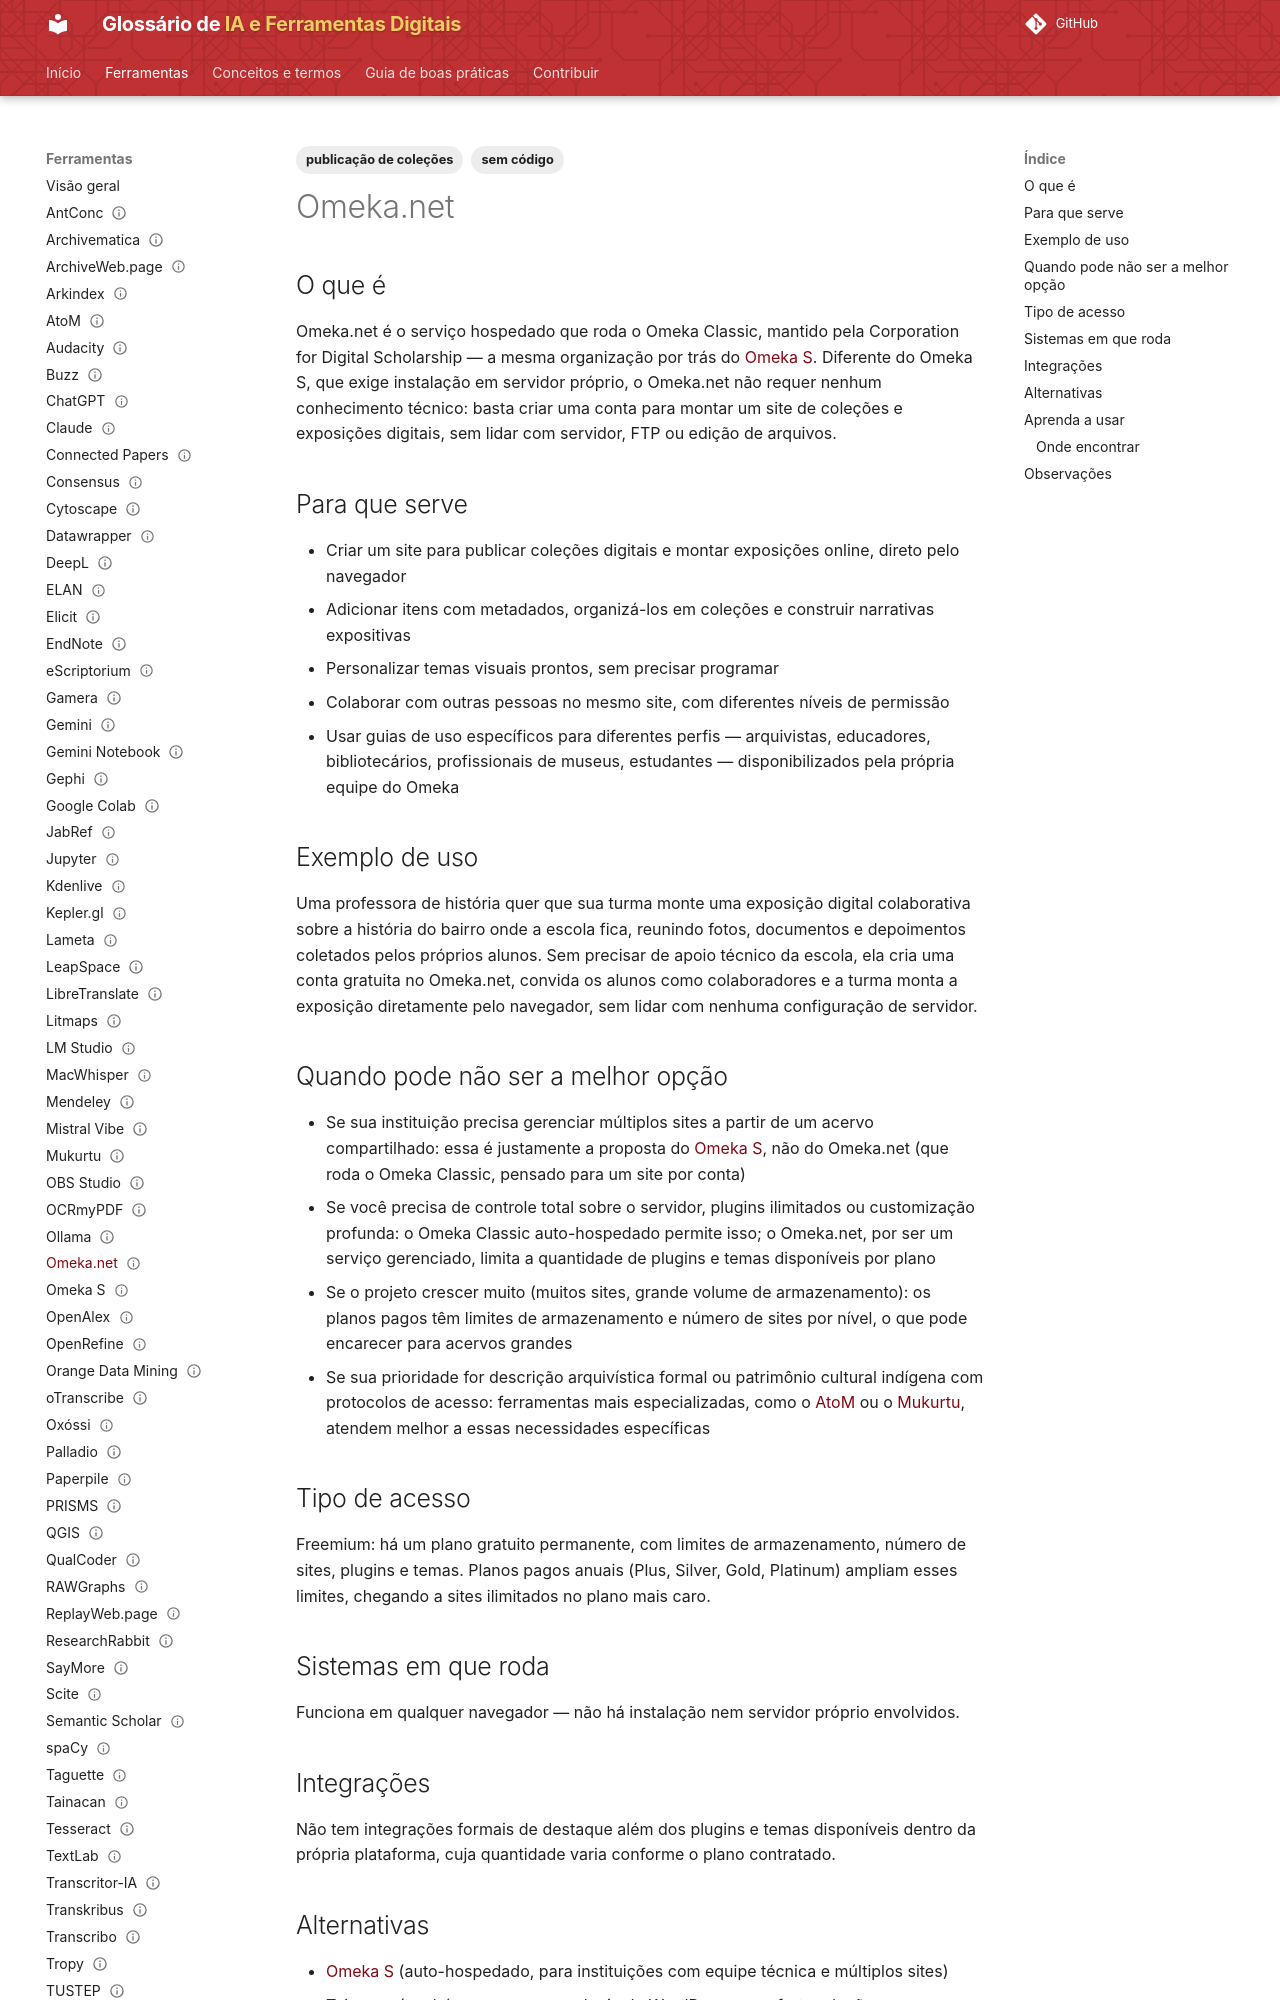

repository: lucchesia/iaguia-coc-fiocruz · page: ferramentas/omeka-net/index.html · generator: mkdocs

---
title: "Omeka.net"
slug: "omeka-net"

entry_type: "ferramenta"
tool_type: "serviço web"

category: "acervos e publicação"

tags:
  - publicação de coleções
  - sem código
aliases: []

source_model: não identificado
access_model: freemium

systems:
  - Web
curva_aprendizado: "baixa"
integrations:
  - nenhuma conhecida

concepts: []
alternatives:
  - Omeka S
  - Tainacan
  - WordPress

official_site: "https://www.omeka.net/"
documentation: "https://info.omeka.net/help/"
forum: "https://forum.omeka.org/"

caveats: []
learning_resources: []
academic_use: []
tool_status: ativa
status: publicado
reviewed: true
last_reviewed: "2026-08-20"
---

## O que é

Omeka.net é o serviço hospedado que roda o Omeka Classic, mantido pela Corporation for Digital Scholarship — a mesma organização por trás do [Omeka S](omeka-s.md). Diferente do Omeka S, que exige instalação em servidor próprio, o Omeka.net não requer nenhum conhecimento técnico: basta criar uma conta para montar um site de coleções e exposições digitais, sem lidar com servidor, FTP ou edição de arquivos.

## Para que serve

- Criar um site para publicar coleções digitais e montar exposições online, direto pelo navegador
- Adicionar itens com metadados, organizá-los em coleções e construir narrativas expositivas
- Personalizar temas visuais prontos, sem precisar programar
- Colaborar com outras pessoas no mesmo site, com diferentes níveis de permissão
- Usar guias de uso específicos para diferentes perfis — arquivistas, educadores, bibliotecários, profissionais de museus, estudantes — disponibilizados pela própria equipe do Omeka

## Exemplo de uso

Uma professora de história quer que sua turma monte uma exposição digital colaborativa sobre a história do bairro onde a escola fica, reunindo fotos, documentos e depoimentos coletados pelos próprios alunos. Sem precisar de apoio técnico da escola, ela cria uma conta gratuita no Omeka.net, convida os alunos como colaboradores e a turma monta a exposição diretamente pelo navegador, sem lidar com nenhuma configuração de servidor.

## Quando pode não ser a melhor opção

- Se sua instituição precisa gerenciar múltiplos sites a partir de um acervo compartilhado: essa é justamente a proposta do [Omeka S](omeka-s.md), não do Omeka.net (que roda o Omeka Classic, pensado para um site por conta)
- Se você precisa de controle total sobre o servidor, plugins ilimitados ou customização profunda: o Omeka Classic auto-hospedado permite isso; o Omeka.net, por ser um serviço gerenciado, limita a quantidade de plugins e temas disponíveis por plano
- Se o projeto crescer muito (muitos sites, grande volume de armazenamento): os planos pagos têm limites de armazenamento e número de sites por nível, o que pode encarecer para acervos grandes
- Se sua prioridade for descrição arquivística formal ou patrimônio cultural indígena com protocolos de acesso: ferramentas mais especializadas, como o [AtoM](atom.md) ou o [Mukurtu](mukurtu.md), atendem melhor a essas necessidades específicas
